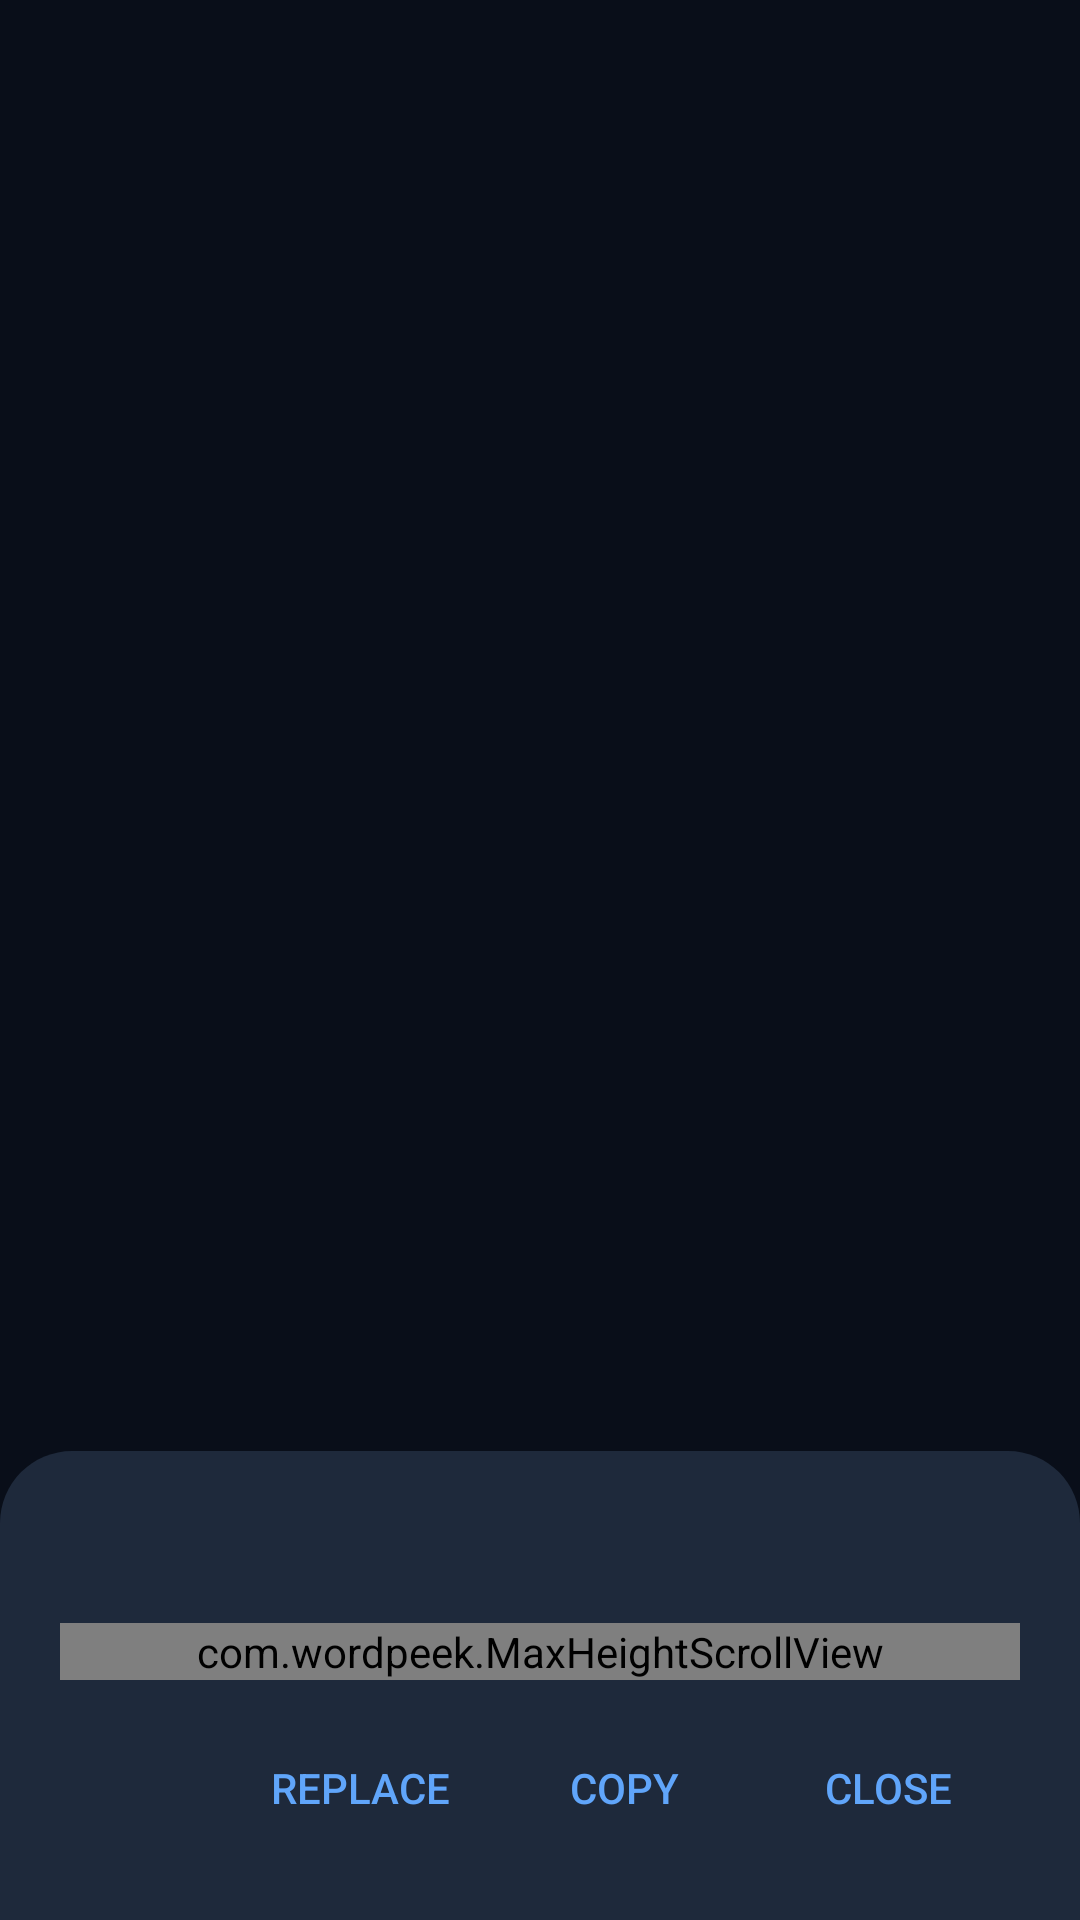

Write the Android layout XML for this screen, with the resource values it uses.
<!-- AndroidManifest.xml: application theme AppTheme -->
<!-- res/layout/dialog_overlay.xml -->
<?xml version="1.0" encoding="utf-8"?>
<FrameLayout xmlns:android="http://schemas.android.com/apk/res/android"
    android:id="@+id/root"
    android:layout_width="match_parent"
    android:layout_height="match_parent"
    android:background="#66000000">

    <include
        layout="@layout/overlay_sheet"
        android:layout_width="match_parent"
        android:layout_height="wrap_content"
        android:layout_gravity="bottom" />
</FrameLayout>
<!-- res/layout/overlay_sheet.xml (included above) -->
<?xml version="1.0" encoding="utf-8"?>
<LinearLayout xmlns:android="http://schemas.android.com/apk/res/android"
    xmlns:tools="http://schemas.android.com/tools"
    android:id="@+id/sheet"
    android:layout_width="match_parent"
    android:layout_height="wrap_content"
    android:background="@drawable/sheet_background"
    android:clickable="true"
    tools:ignore="KeyboardInaccessibleWidget"
    android:orientation="vertical"
    android:paddingLeft="20dp"
    android:paddingTop="20dp"
    android:paddingRight="20dp"
    android:paddingBottom="20dp">

    <TextView
        android:id="@+id/tvWord"
        android:layout_width="match_parent"
        android:layout_height="wrap_content"
        android:maxLines="3"
        android:ellipsize="end"
        android:textColor="#FFFFFF"
        android:textSize="22sp"
        android:textStyle="bold" />

    <com.wordpeek.MaxHeightScrollView
        android:id="@+id/scroll"
        android:layout_width="match_parent"
        android:layout_height="wrap_content"
        android:layout_marginTop="8dp">

        <LinearLayout
            android:layout_width="match_parent"
            android:layout_height="wrap_content"
            android:orientation="vertical">

            <TextView
                android:id="@+id/lblDefinition"
                style="@style/SectionLabel"
                android:text="@string/label_definition" />

            <TextView
                android:id="@+id/tvDefinition"
                style="@style/SectionBody" />

            <TextView
                android:id="@+id/lblWiki"
                style="@style/SectionLabel"
                android:text="@string/label_wikipedia" />

            <TextView
                android:id="@+id/tvWiki"
                style="@style/SectionBody" />

            <LinearLayout
                android:layout_width="match_parent"
                android:layout_height="wrap_content"
                android:layout_marginTop="16dp"
                android:gravity="center_vertical"
                android:orientation="horizontal">

                <TextView
                    style="@style/SectionLabel"
                    android:layout_width="0dp"
                    android:layout_marginTop="0dp"
                    android:layout_weight="1"
                    android:text="@string/label_translation" />

                <TextView
                    android:id="@+id/btnLanguage"
                    android:layout_width="wrap_content"
                    android:layout_height="wrap_content"
                    android:background="?android:attr/selectableItemBackground"
                    android:paddingStart="12dp"
                    android:paddingTop="6dp"
                    android:paddingEnd="4dp"
                    android:paddingBottom="6dp"
                    android:textColor="#60A5FA"
                    android:textSize="14sp"
                    android:textStyle="bold" />
            </LinearLayout>

            <LinearLayout
                android:id="@+id/languageList"
                android:layout_width="match_parent"
                android:layout_height="wrap_content"
                android:orientation="vertical"
                android:visibility="gone" />

            <TextView
                android:id="@+id/tvTranslation"
                style="@style/SectionBody" />
        </LinearLayout>
    </com.wordpeek.MaxHeightScrollView>

    <LinearLayout
        android:layout_width="match_parent"
        android:layout_height="wrap_content"
        android:layout_marginTop="12dp"
        android:gravity="end"
        android:orientation="horizontal">

        <Button
            android:id="@+id/btnReplace"
            style="@style/TextButton"
            android:layout_width="wrap_content"
            android:layout_height="wrap_content"
            android:text="@string/replace" />

        <Button
            android:id="@+id/btnCopy"
            style="@style/TextButton"
            android:layout_width="wrap_content"
            android:layout_height="wrap_content"
            android:text="@string/copy" />

        <Button
            android:id="@+id/btnClose"
            style="@style/TextButton"
            android:layout_width="wrap_content"
            android:layout_height="wrap_content"
            android:text="@string/close" />
    </LinearLayout>
</LinearLayout>
<!-- resources referenced by this layout -->
<resources>
  <!-- drawable sheet_background (drawable) -->
  <?xml version="1.0" encoding="utf-8"?>
  <shape xmlns:android="http://schemas.android.com/apk/res/android" android:shape="rectangle">
      <solid android:color="#1E293B" />
      <corners android:topLeftRadius="24dp" android:topRightRadius="24dp" />
  </shape>
  <string name="close">Close</string>
  <string name="copy">Copy</string>
  <string name="label_definition">DEFINITION</string>
  <string name="label_translation">TRANSLATION</string>
  <string name="label_wikipedia">WIKIPEDIA</string>
  <string name="replace">Replace</string>
  <style name="SectionBody">
          <item name="android:layout_width">match_parent</item>
          <item name="android:layout_height">wrap_content</item>
          <item name="android:layout_marginTop">6dp</item>
          <item name="android:textColor">#E2E8F0</item>
          <item name="android:textSize">15sp</item>
          <item name="android:lineSpacingMultiplier">1.15</item>
          <item name="android:textIsSelectable">true</item>
      </style>
  <style name="SectionLabel">
          <item name="android:layout_width">match_parent</item>
          <item name="android:layout_height">wrap_content</item>
          <item name="android:layout_marginTop">16dp</item>
          <item name="android:textColor">#94A3B8</item>
          <item name="android:textSize">12sp</item>
          <item name="android:letterSpacing">0.08</item>
          <item name="android:textStyle">bold</item>
      </style>
  <style name="TextButton" parent="@android:style/Widget.Material.Button.Borderless.Colored" />
  <style name="AppTheme" parent="@android:style/Theme.DeviceDefault.NoActionBar">
          <item name="android:windowBackground">#0F172A</item>
          <item name="android:colorAccent">#60A5FA</item>
      </style>
</resources>
